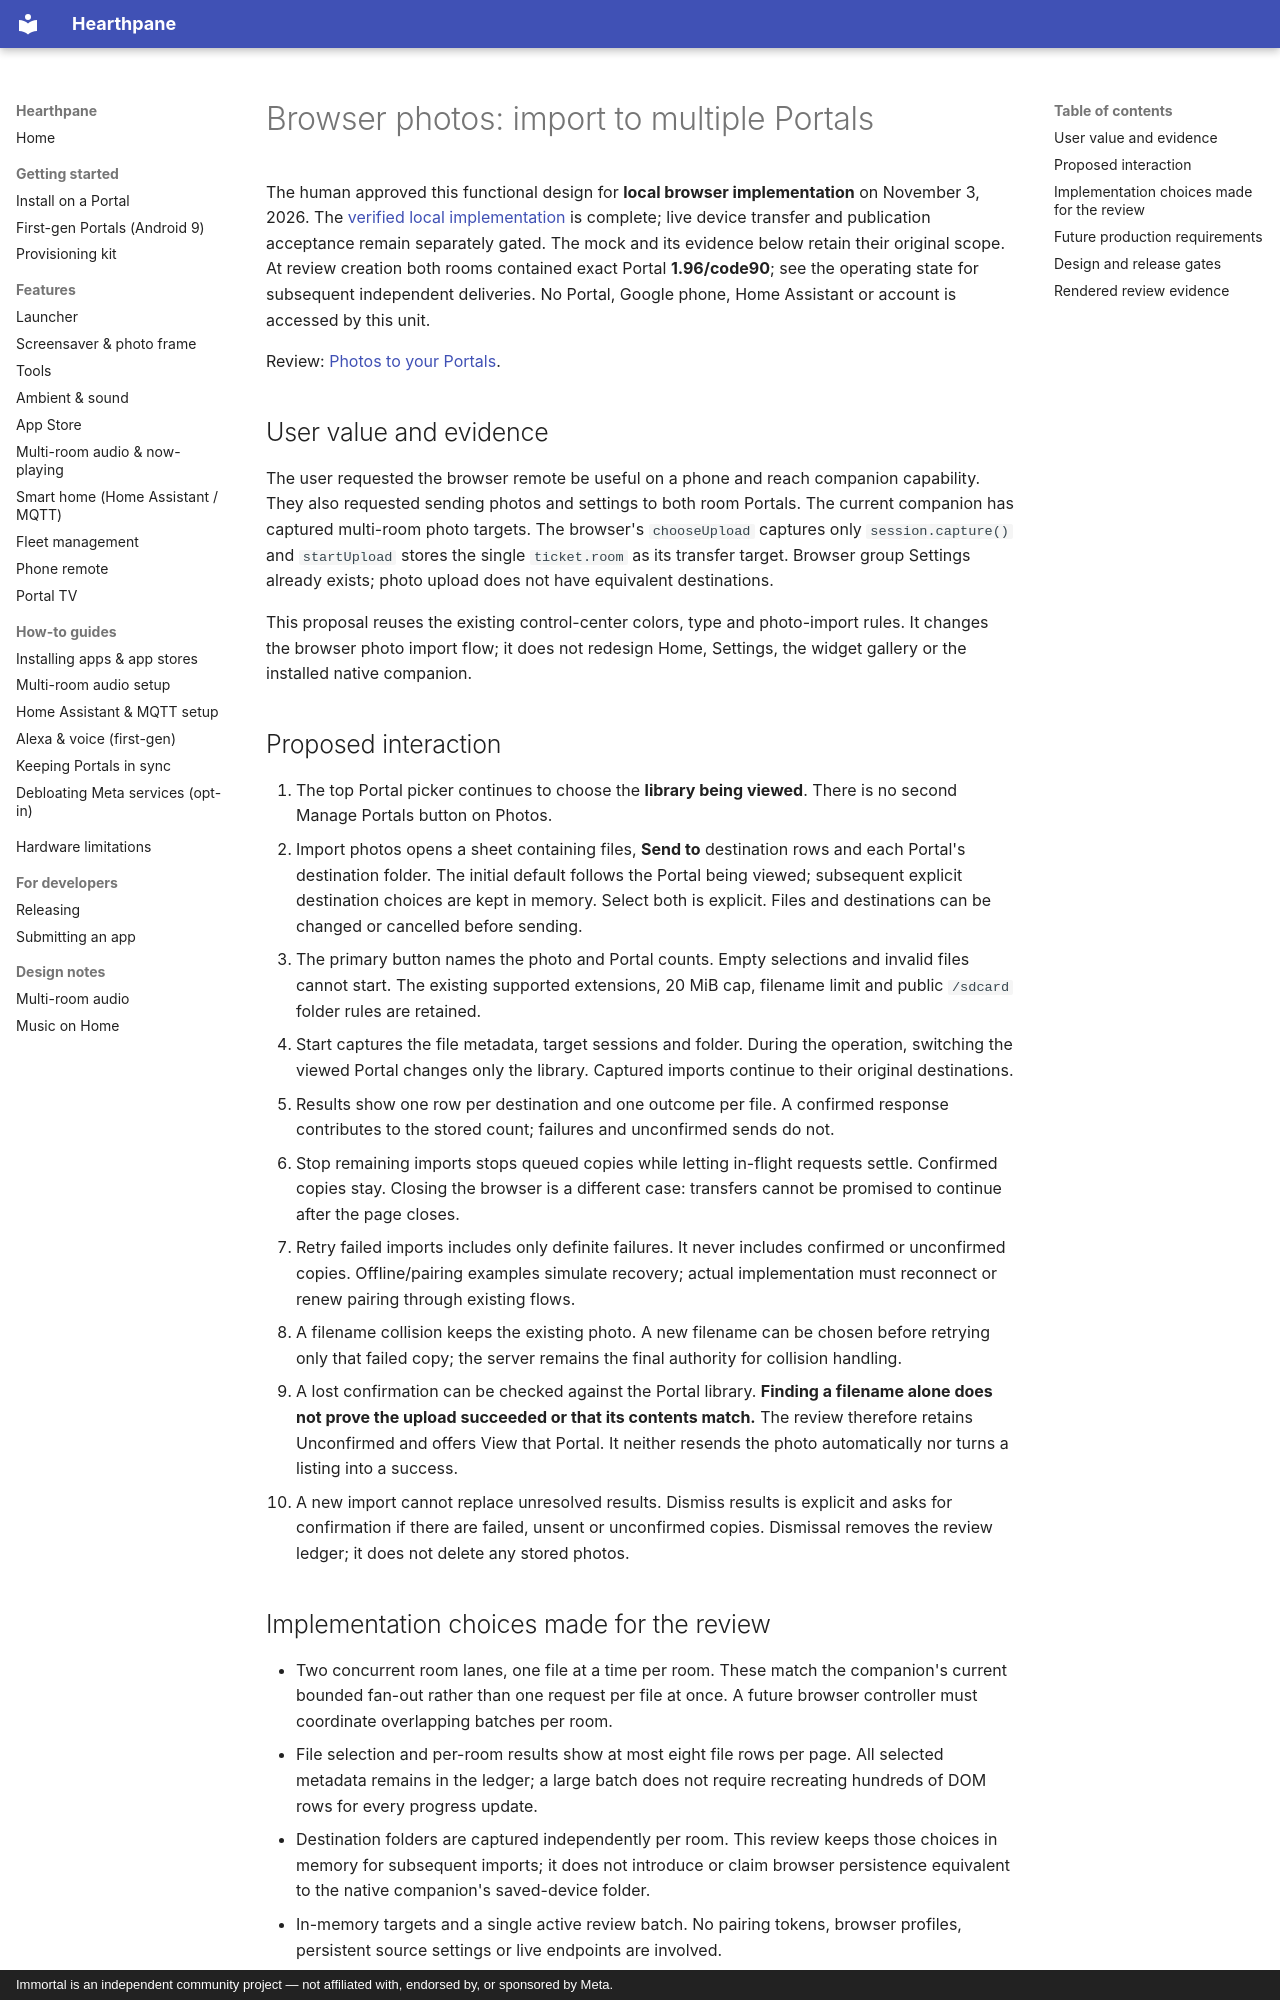

repository: rlchandani/portal-prime · page: design/portal-browser-group-photo-import-review-2026-11-03/index.html · generator: mkdocs · copyright: Immortal is an independent community project — not affiliated with, endorsed by, or sponsored by Meta.

# Browser photos: import to multiple Portals

The human approved this functional design for **local browser implementation**
on November 3, 2026. The [verified local implementation](../portal-browser-group-photo-import-2026-11-03.md)
is complete; live device transfer and publication acceptance remain separately gated.
The mock and its evidence below retain their original scope. At review creation both rooms contained exact Portal **1.96/code90**;
see the operating state for subsequent independent deliveries.
No Portal, Google phone, Home Assistant or account is accessed by this unit.

Review: [Photos to your Portals](http://127.0.0.1:8891/group-photo-import-review.html).

## User value and evidence

The user requested the browser remote be useful on a phone and reach companion
capability. They also requested sending photos and settings to both room Portals.
The current companion has captured multi-room photo targets. The browser's
`chooseUpload` captures only `session.capture()` and `startUpload` stores the
single `ticket.room` as its transfer target. Browser group Settings already exists;
photo upload does not have equivalent destinations.

This proposal reuses the existing control-center colors, type and photo-import
rules. It changes the browser photo import flow; it does not redesign Home,
Settings, the widget gallery or the installed native companion.

## Proposed interaction

1. The top Portal picker continues to choose the **library being viewed**.
   There is no second Manage Portals button on Photos.
2. Import photos opens a sheet containing files, **Send to** destination rows
   and each Portal's destination folder. The initial default follows the Portal
   being viewed; subsequent explicit destination choices are kept in memory.
   Select both is explicit. Files and destinations can be changed or cancelled
   before sending.
3. The primary button names the photo and Portal counts. Empty selections and
   invalid files cannot start. The existing supported extensions, 20 MiB cap,
   filename limit and public `/sdcard` folder rules are retained.
4. Start captures the file metadata, target sessions and folder. During the
   operation, switching the viewed Portal changes only the library. Captured
   imports continue to their original destinations.
5. Results show one row per destination and one outcome per file. A confirmed
   response contributes to the stored count; failures and unconfirmed sends do not.
6. Stop remaining imports stops queued copies while letting in-flight requests
   settle. Confirmed copies stay. Closing the browser is a different case:
   transfers cannot be promised to continue after the page closes.
7. Retry failed imports includes only definite failures. It never includes
   confirmed or unconfirmed copies. Offline/pairing examples simulate recovery;
   actual implementation must reconnect or renew pairing through existing flows.
8. A filename collision keeps the existing photo. A new filename can be chosen
   before retrying only that failed copy; the server remains the final authority
   for collision handling.
9. A lost confirmation can be checked against the Portal library. **Finding a
   filename alone does not prove the upload succeeded or that its contents match.**
   The review therefore retains Unconfirmed and offers View that Portal. It
   neither resends the photo automatically nor turns a listing into a success.
10. A new import cannot replace unresolved results. Dismiss results is explicit
    and asks for confirmation if there are failed, unsent or unconfirmed copies.
    Dismissal removes the review ledger; it does not delete any stored photos.
